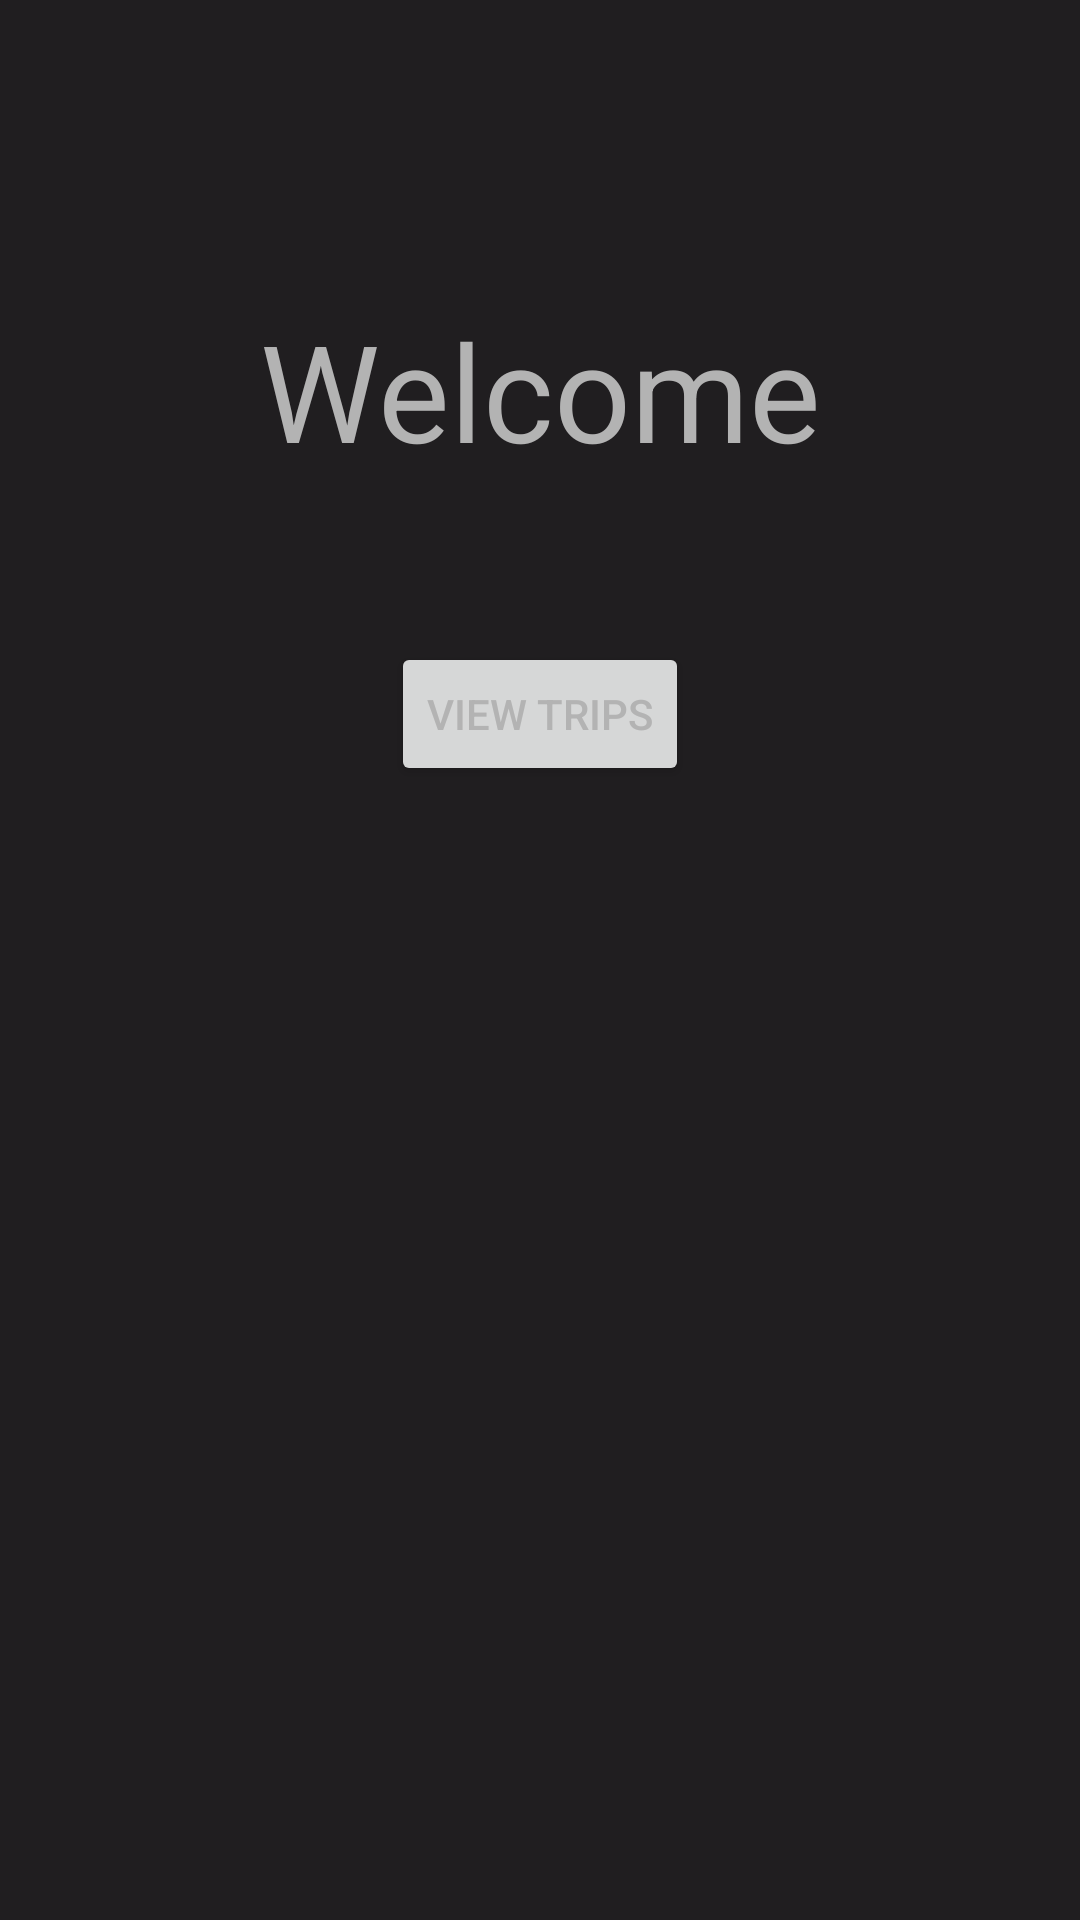

Write the Android layout XML for this screen, with the resource values it uses.
<!-- AndroidManifest.xml: application theme Theme.BudgetShopping -->
<!-- res/layout/fragment_welcome.xml -->
<?xml version="1.0" encoding="utf-8"?>
<androidx.constraintlayout.widget.ConstraintLayout xmlns:android="http://schemas.android.com/apk/res/android"
    xmlns:app="http://schemas.android.com/apk/res-auto"
    xmlns:tools="http://schemas.android.com/tools"
    android:layout_width="match_parent"
    android:layout_height="match_parent"
    tools:context=".fragments.WelcomeFragment"
    >

    <TextView
        android:id="@+id/welcomeTitle"
        android:layout_width="wrap_content"
        android:layout_height="wrap_content"
        android:layout_marginTop="100dp"
        android:text="@string/welcome"
        android:textSize="45sp"
        app:layout_constraintEnd_toEndOf="parent"
        app:layout_constraintStart_toStartOf="parent"
        app:layout_constraintTop_toTopOf="parent" />

    <Button
        android:id="@+id/tripButton"
        android:layout_width="wrap_content"
        android:layout_height="wrap_content"
        android:layout_marginTop="54dp"
        android:text="@string/create_trip"
        app:layout_constraintEnd_toEndOf="parent"
        app:layout_constraintStart_toStartOf="parent"
        app:layout_constraintTop_toBottomOf="@+id/welcomeTitle" />

</androidx.constraintlayout.widget.ConstraintLayout>
<!-- resources referenced by this layout -->
<resources>
  <string name="create_trip">View Trips</string>
  <string name="welcome">Welcome</string>
  <style name="Theme.BudgetShopping" parent="Theme.MaterialComponents.DayNight.DarkActionBar">
          
          <item name="colorPrimary">@color/purple_700</item>
          <item name="colorPrimaryVariant">@color/purple_700</item>
          <item name="colorOnPrimary">@color/gray_300</item>
          
          <item name="colorSecondary">@color/blue_700</item>
          <item name="colorSecondaryVariant">@color/blue_700</item>
          <item name="colorOnSecondary">@color/gray_300</item>
          
          <item name="android:statusBarColor" tools:targetApi="l">?attr/colorPrimaryVariant</item>
          
          <item name="android:background">@color/gray_800</item>
          <item name="android:textColor">@color/gray_300</item>
      </style>
  <color name="purple_700">#FF3700B3</color>
  <color name="gray_300">#FFB3B3B3</color>
  <color name="blue_700">#FF0318da</color>
  <color name="gray_800">#FF201E20</color>
</resources>
